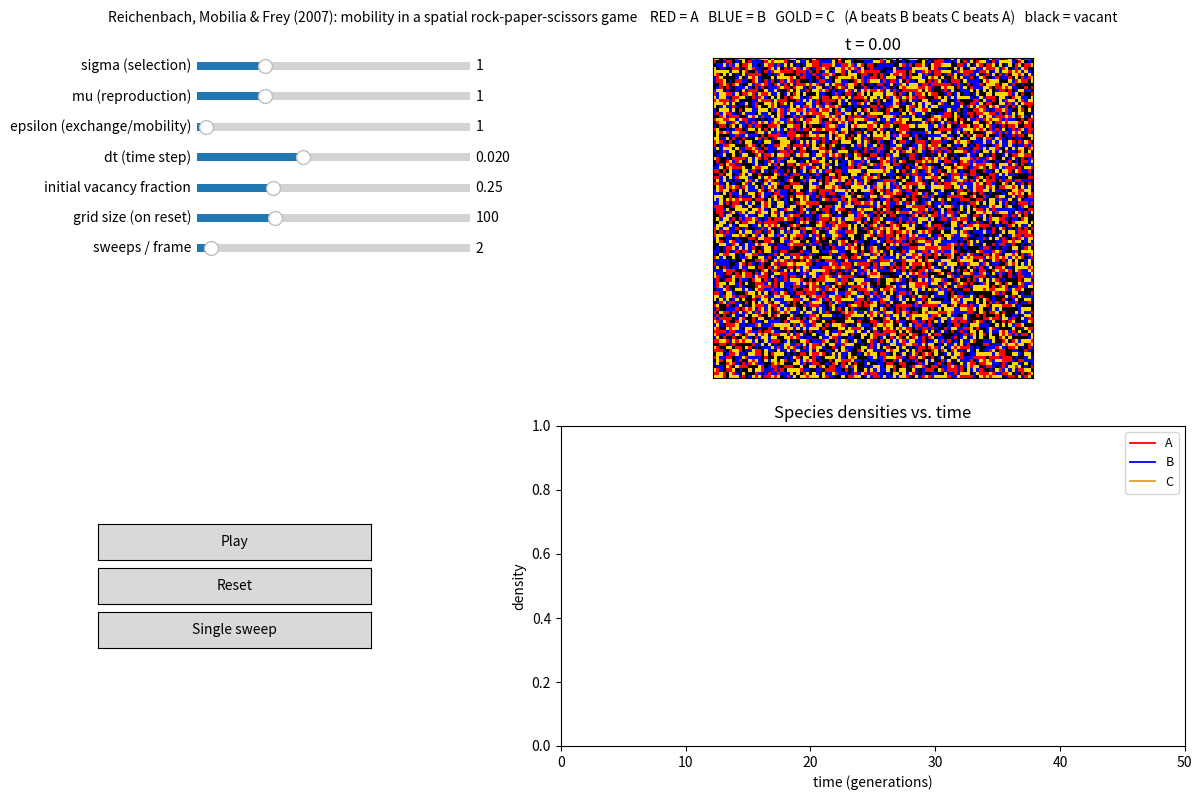

Write Python code to recreate this figure.
"""
Interactive lattice simulation of the stochastic spatial rock-paper-scissors
model with mobility, from:

    Reichenbach, T., Mobilia, M. & Frey, E. (2007). Mobility promotes and
    jeopardizes biodiversity in rock-paper-scissors games. Nature 448,
    1046-1049.

MODEL (Methods summary of the paper)
-------------------------------------
Individuals of three cyclically-dominant species A, B, C (a stochastic
lattice version of the May & Leonard 1975 model, following Durrett & Levin)
live on an L x L square lattice with periodic boundary conditions. Each
site is either empty (0) or occupied by one individual of species
A (1), B (2) or C (3), with cyclic dominance A -> B -> C -> A (A beats B,
B beats C, C beats A -- "rock crushes scissors, scissors cut paper, paper
wraps rock").

Two neighboring sites can undergo three possible elementary reactions,
each a Poisson process:

    Selection (rate sigma):  predator, prey        -> predator, empty
                              (the dominated species is killed)
    Reproduction (rate mu):  individual, empty      -> individual, individual
                              (only onto empty sites -> finite carrying capacity)
    Exchange (rate eps):     X, Y                   -> Y, X
                              (any two neighbors -- including an empty site --
                               swap places; this is what gives individuals
                               their mobility/diffusion)

The paper shows that the quantity M = 2*eps/N (N = number of lattice sites)
-- the "mobility", i.e. roughly the fraction of the lattice area an
individual explores per unit time -- controls the fate of the system:
below a critical value Mc all three species coexist indefinitely and
self-organize into rotating spiral waves; above Mc the spirals outgrow the
lattice and biodiversity collapses to a single species. For sigma = mu = 1
the paper reports Mc = (4.5 +/- 0.5) x 10^-4.

SIMULATION SCHEME
------------------
The paper's own microscopic definition is: a random individual is chosen,
paired with a random nearest neighbor, and (using the Gillespie algorithm)
one of the possible reactions on that bond fires according to its rate.
This script implements a numerically equivalent, fully vectorized version
using the same "rate * dt = probability in a short interval dt" convention
used for the colicin model. Every elementary "sweep" splits the lattice's
bonds into 4 non-overlapping sets (even/odd horizontal bonds, even/odd
vertical bonds -- a checkerboard bond decomposition), so that every site
participates in exactly one interaction with each of its 4 neighbors per
sweep, with no two simultaneously-updated bonds ever sharing a site. Within
each bond, the possible reactions (selection or exchange for two different
occupied neighbors; reproduction or exchange next to an empty site) compete
via probabilities rate * dt, exactly like the colicin script.

Requirements: numpy, matplotlib
    pip install numpy matplotlib

Run:
    python rps_mobility_lattice_model.py
"""

import numpy as np
import matplotlib.pyplot as plt
from matplotlib.colors import ListedColormap
from matplotlib.widgets import Slider, Button
from matplotlib.animation import FuncAnimation

EMPTY, A, B, C = 0, 1, 2, 3
# cyclic dominance: species i "beats" BEATS[i]  (A beats B, B beats C, C beats A)
BEATS = np.array([0, B, C, A])  # index 0 (EMPTY) unused


def _pair_indices(L, offset):
    """Indices of the two non-overlapping sets of sites forming L/2 bonds
    along one lattice direction (periodic). offset=0 pairs (0,1),(2,3),...
    offset=1 pairs (1,2),(3,4),...,(L-1,0) -- the wrap-around bond."""
    if offset == 0:
        idx_a = np.arange(0, L, 2)
        idx_b = np.arange(1, L, 2)
    else:
        idx_a = np.concatenate([np.arange(1, L - 1, 2), [L - 1]])
        idx_b = np.concatenate([np.arange(2, L, 2), [0]])
    return idx_a, idx_b


def _normalize_pair(p1, p2):
    """Rescale two competing event probabilities so they sum to at most 1,
    preserving their relative odds. A no-op when p1+p2 <= 1 (the normal
    regime); only kicks in as a safety net when dt is too large for the
    linear rate*dt approximation to hold on its own -- e.g. a large
    epsilon (mobility) combined with the default dt."""
    total = p1 + p2
    if total > 1.0:
        return p1 / total, p2 / total
    return p1, p2


def _react_bond(a, b, sigma, mu, eps, dt, rng):
    """Apply the competing Poisson reactions (selection / reproduction /
    exchange) to a batch of independent bonds at once. `a` and `b` are
    same-shape integer arrays holding the states at the two ends of each
    bond. Returns the updated (a_new, b_new)."""
    a_new = a.copy()
    b_new = b.copy()
    r = rng.random(a.shape)

    p_repro = mu * dt
    p_exch = eps * dt
    p_sel = sigma * dt

    # each site pair only ever competes between two outcomes: reproduction
    # vs. exchange (if one side is empty), or selection vs. exchange (if
    # both sides are occupied by different species) -- normalize each pair
    # independently so probabilities never exceed 1.
    p_repro, p_exch_re = _normalize_pair(p_repro, p_exch)
    p_sel, p_exch_se = _normalize_pair(p_sel, p_exch)

    a_empty = (a == EMPTY) & (b != EMPTY)
    b_empty = (b == EMPTY) & (a != EMPTY)
    diff_species = (a != b) & (a != EMPTY) & (b != EMPTY)

    thr_re = p_repro
    thr_re_ex = p_repro + p_exch_re

    # --- a is empty, b holds an individual: reproduction or hop ---
    m = a_empty
    do_repro = m & (r < thr_re)
    do_exch = m & (r >= thr_re) & (r < thr_re_ex)
    a_new[do_repro] = b[do_repro]            # empty site gets a copy
    a_new[do_exch] = b[do_exch]              # individual hops into empty site
    b_new[do_exch] = EMPTY

    # --- b is empty, a holds an individual: reproduction or hop ---
    m = b_empty
    do_repro = m & (r < thr_re)
    do_exch = m & (r >= thr_re) & (r < thr_re_ex)
    b_new[do_repro] = a[do_repro]
    b_new[do_exch] = a[do_exch]
    a_new[do_exch] = EMPTY

    # --- both occupied by different species: selection or exchange ---
    thr_se = p_sel
    thr_se_ex = p_sel + p_exch_se

    a_wins = diff_species & (BEATS[a] == b)
    m = a_wins
    do_sel = m & (r < thr_se)
    do_exch = m & (r >= thr_se) & (r < thr_se_ex)
    b_new[do_sel] = EMPTY                    # b (the loser) dies
    a_side = a[do_exch].copy()
    a_new[do_exch] = b[do_exch]
    b_new[do_exch] = a_side

    b_wins = diff_species & (BEATS[b] == a)
    m = b_wins
    do_sel = m & (r < thr_se)
    do_exch = m & (r >= thr_se) & (r < thr_se_ex)
    a_new[do_sel] = EMPTY                    # a (the loser) dies
    a_side2 = a[do_exch].copy()
    a_new[do_exch] = b[do_exch]
    b_new[do_exch] = a_side2

    return a_new, b_new


class RPSLatticeModel:
    def __init__(self, size=100, sigma=1.0, mu=1.0, epsilon=1.0,
                 vacancy_init=0.25, dt=0.02, seed=None):
        self.size = int(size) + (int(size) % 2)  # force even grid size
        self.sigma, self.mu, self.epsilon = float(sigma), float(mu), float(epsilon)
        self.vacancy_init = float(vacancy_init)
        self.dt = float(dt)
        self.rng = np.random.default_rng(seed)

        self.time = 0.0
        self.history_t, self.history_fA, self.history_fB, self.history_fC = [], [], [], []
        self.grid = None
        self.reset()

    def reset(self):
        L = self.size
        p_each = max(0.0, (1.0 - self.vacancy_init) / 3.0)
        r = self.rng.random((L, L))
        grid = np.zeros((L, L), dtype=np.int8)
        grid[r < p_each] = A
        grid[(r >= p_each) & (r < 2 * p_each)] = B
        grid[(r >= 2 * p_each) & (r < 3 * p_each)] = C
        self.grid = grid
        self.time = 0.0
        self.history_t, self.history_fA, self.history_fB, self.history_fC = [], [], [], []
        self._record()

    @property
    def mobility(self):
        """M = 2*eps/N as defined in the paper (N = number of lattice sites)."""
        return 2.0 * self.epsilon / (self.size * self.size)

    def _apply_horizontal(self, offset):
        L = self.size
        idx_a, idx_b = _pair_indices(L, offset)
        a, b = self.grid[:, idx_a], self.grid[:, idx_b]
        a_new, b_new = _react_bond(a, b, self.sigma, self.mu, self.epsilon, self.dt, self.rng)
        self.grid[:, idx_a] = a_new
        self.grid[:, idx_b] = b_new

    def _apply_vertical(self, offset):
        L = self.size
        idx_a, idx_b = _pair_indices(L, offset)
        a, b = self.grid[idx_a, :], self.grid[idx_b, :]
        a_new, b_new = _react_bond(a, b, self.sigma, self.mu, self.epsilon, self.dt, self.rng)
        self.grid[idx_a, :] = a_new
        self.grid[idx_b, :] = b_new

    def sweep(self):
        """One elementary time step dt, covering every one of the 4
        nearest-neighbor bonds of every site exactly once, via 4
        non-overlapping (hence conflict-free) passes in random order."""
        passes = [lambda: self._apply_horizontal(0),
                  lambda: self._apply_horizontal(1),
                  lambda: self._apply_vertical(0),
                  lambda: self._apply_vertical(1)]
        for i in self.rng.permutation(4):
            passes[i]()
        self.time += self.dt
        self._record()

    def _record(self):
        n = self.size * self.size
        self.history_t.append(self.time)
        self.history_fA.append(np.count_nonzero(self.grid == A) / n)
        self.history_fB.append(np.count_nonzero(self.grid == B) / n)
        self.history_fC.append(np.count_nonzero(self.grid == C) / n)


# --------------------------------------------------------------------------
# Interactive matplotlib application
# --------------------------------------------------------------------------
class RPSApp:
    MC_REFERENCE = 4.5e-4  # critical mobility reported for sigma = mu = 1

    def __init__(self):
        self.model = RPSLatticeModel()
        self.running = False
        self.sweeps_per_frame = 2

        self.fig = plt.figure(figsize=(13, 8))
        self.fig.suptitle(
            "Reichenbach, Mobilia & Frey (2007): mobility in a spatial rock-paper-scissors game    "
            "RED = A   BLUE = B   GOLD = C   (A beats B beats C beats A)   black = vacant",
            fontsize=10,
        )

        # --- left column: all parameter-scan controls -------------------------
        # col_x leaves room for slider labels (drawn to the left of the bar)
        # so long ones like "epsilon (exchange/mobility)" don't clip at the
        # figure edge.
        col_x, col_w = 0.18, 0.21

        # --- sliders (single stacked column) ------------------------------
        row_y = [0.90 - i * 0.038 for i in range(7)]

        def add_slider(y, label, vmin, vmax, vinit, step=None):
            ax = self.fig.add_axes([col_x, y, col_w, 0.02])
            return Slider(ax, label, vmin, vmax, valinit=vinit, valstep=step)

        self.s_sigma = add_slider(row_y[0], "sigma (selection)", 0.0, 4.0, self.model.sigma)
        self.s_mu = add_slider(row_y[1], "mu (reproduction)", 0.0, 4.0, self.model.mu)
        self.s_eps = add_slider(row_y[2], "epsilon (exchange/mobility)", 0.0, 30.0, self.model.epsilon)
        self.s_dt = add_slider(row_y[3], "dt (time step)", 0.001, 0.05, self.model.dt)
        self.s_vac = add_slider(row_y[4], "initial vacancy fraction", 0.0, 0.9, self.model.vacancy_init)
        self.s_size = add_slider(row_y[5], "grid size (on reset)", 20, 300, self.model.size, step=2)
        self.s_speed = add_slider(row_y[6], "sweeps / frame", 1, 20, self.sweeps_per_frame, step=1)

        for s in (self.s_sigma, self.s_mu, self.s_eps, self.s_dt, self.s_speed):
            s.on_changed(self._on_live_param_change)

        # --- buttons ---------------------------------------------------------
        # Centered as a block: horizontally on the sliders' true visual span
        # (their labels are drawn to the *left* of col_x, so the block's
        # center isn't col_x + col_w/2 but shifted left of it), and
        # vertically on the density-vs-time plot next to it.
        block_x, block_w = 0.104, col_w

        self.ax_play = self.fig.add_axes([block_x, 0.2925, block_w, 0.045])
        self.btn_play = Button(self.ax_play, "Play")
        self.btn_play.on_clicked(self._on_play_pause)

        self.ax_reset = self.fig.add_axes([block_x, 0.2375, block_w, 0.045])
        self.btn_reset = Button(self.ax_reset, "Reset")
        self.btn_reset.on_clicked(self._on_reset)

        self.ax_step = self.fig.add_axes([block_x, 0.1825, block_w, 0.045])
        self.btn_step = Button(self.ax_step, "Single sweep")
        self.btn_step.on_clicked(self._on_single_step)

        # fontsize kept small so the (fairly long) mobility diagnostic line
        # stays within the left column and doesn't bleed into the density plot.
        self.info_text = self.fig.text(block_x, 0.13, "", fontsize=7)
        self.status_text = self.fig.text(block_x, 0.09, "", fontsize=8, color="darkred", weight="bold")

        # --- right column: the two graphical widgets, stacked -------------------
        self.ax_lattice = self.fig.add_axes([0.46, 0.52, 0.48, 0.40])
        cmap = ListedColormap(["black", "red", "blue", "gold"])
        self.im = self.ax_lattice.imshow(self.model.grid, cmap=cmap, vmin=0, vmax=3, interpolation="nearest")
        self.ax_lattice.set_xticks([])
        self.ax_lattice.set_yticks([])
        self.ax_lattice.set_title("t = 0.00")

        self.ax_density = self.fig.add_axes([0.46, 0.06, 0.48, 0.40])
        (self.lineA,) = self.ax_density.plot([], [], color="red", lw=1.3, label="A")
        (self.lineB,) = self.ax_density.plot([], [], color="blue", lw=1.3, label="B")
        (self.lineC,) = self.ax_density.plot([], [], color="goldenrod", lw=1.3, label="C")
        self.ax_density.set_xlim(0, 50)
        self.ax_density.set_ylim(0, 1)
        self.ax_density.set_xlabel("time (generations)")
        self.ax_density.set_ylabel("density")
        self.ax_density.set_title("Species densities vs. time")
        self.ax_density.legend(loc="upper right", fontsize=9)

        self.anim = FuncAnimation(self.fig, self._on_frame, interval=50, cache_frame_data=False)

    def _on_live_param_change(self, _val):
        m = self.model
        m.sigma, m.mu, m.epsilon = self.s_sigma.val, self.s_mu.val, self.s_eps.val
        m.dt = self.s_dt.val
        self.sweeps_per_frame = int(self.s_speed.val)

    def _on_play_pause(self, _event):
        self.running = not self.running
        self.btn_play.label.set_text("Pause" if self.running else "Play")

    def _on_reset(self, _event):
        m = self.model
        m.vacancy_init = self.s_vac.val
        m.size = int(self.s_size.val)
        m.reset()

        self.im.remove()
        cmap = ListedColormap(["black", "red", "blue", "gold"])
        self.im = self.ax_lattice.imshow(m.grid, cmap=cmap, vmin=0, vmax=3, interpolation="nearest")
        self.ax_lattice.set_xticks([])
        self.ax_lattice.set_yticks([])
        self.ax_lattice.set_title("t = 0.00")

        self.lineA.set_data([], [])
        self.lineB.set_data([], [])
        self.lineC.set_data([], [])
        self.ax_density.set_xlim(0, 50)
        self.status_text.set_text("")
        self.fig.canvas.draw_idle()

    def _on_single_step(self, _event):
        was_running = self.running
        self.running = False
        self.model.sweep()
        self._redraw()
        self.running = was_running

    def _on_frame(self, _frame):
        if self.running:
            for _ in range(self.sweeps_per_frame):
                self.model.sweep()
            self._redraw()
        return (self.im, self.lineA, self.lineB, self.lineC)

    def _redraw(self):
        m = self.model
        self.im.set_data(m.grid)
        self.ax_lattice.set_title(f"t = {m.time:.2f}")

        self.lineA.set_data(m.history_t, m.history_fA)
        self.lineB.set_data(m.history_t, m.history_fB)
        self.lineC.set_data(m.history_t, m.history_fC)
        if m.time > self.ax_density.get_xlim()[1]:
            self.ax_density.set_xlim(0, m.time * 1.3)

        fA, fB, fC = m.history_fA[-1], m.history_fB[-1], m.history_fC[-1]
        f0 = 1.0 - fA - fB - fC
        M = m.mobility
        relation = "<" if M < self.MC_REFERENCE else ">"
        self.info_text.set_text(
            f"density: A={fA:.3f}  B={fB:.3f}  C={fC:.3f}  vacant={f0:.3f}\n"
            f"mobility M = 2*eps/N = {M:.2e}   {relation} Mc~{self.MC_REFERENCE:.1e} "
            f"(reference value for sigma=mu=1)"
        )

        n_extinct = sum(f < 1e-6 for f in (fA, fB, fC))
        if n_extinct >= 2:
            survivor = ["A", "B", "C"][int(np.argmax([fA, fB, fC]))]
            self.status_text.set_text(f"Biodiversity LOST -- only species {survivor} remains")
        elif n_extinct == 1:
            dying = ["A", "B", "C"][int(np.argmin([fA, fB, fC]))]
            self.status_text.set_text(f"Species {dying} approaching extinction...")
        else:
            self.status_text.set_text("")

        self.fig.canvas.draw_idle()

    def show(self):
        plt.show()


if __name__ == "__main__":
    app = RPSApp()
    app.show()
